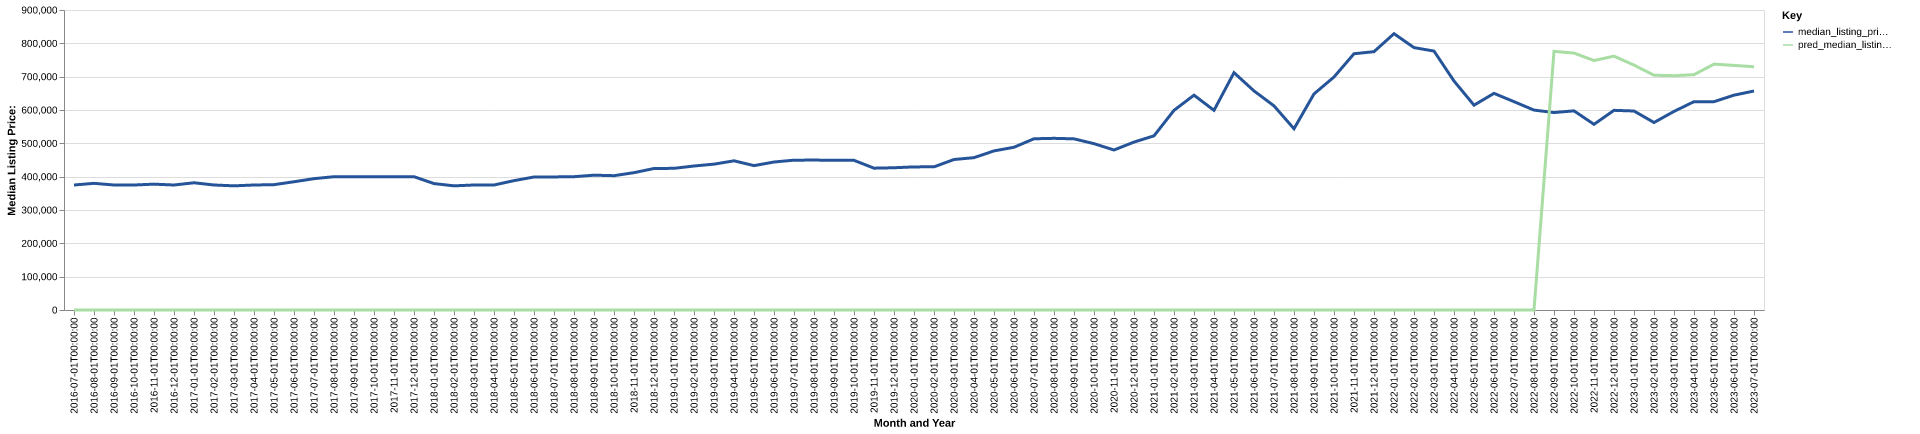

The file beside this chart, header and first rows:
date, time_idx, median_listing_price, thirty_year_interest_rate_five, month, county_name, active_listing_count, median_days_on_market, pred_median_listing_price, month_year
2016-07-01, 0, 375000, 3.72, 7, transylvania, nc, 678.0, 99.0, 0, Jul-2016
2016-08-01, 1, 380000, 3.73, 8, transylvania, nc, 657.0, 106.0, 0, Aug-2016
2016-09-01, 2, 375000, 3.66, 9, transylvania, nc, 661.0, 110.0, 0, Sep-2016
2016-10-01, 3, 375000, 3.64, 10, transylvania, nc, 655.0, 118.0, 0, Oct-2016
2016-11-01, 4, 377500, 3.66, 11, transylvania, nc, 614.0, 127.0, 0, Nov-2016
2016-12-01, 5, 375000, 3.48, 12, transylvania, nc, 569.0, 138.0, 0, Dec-2016
2017-01-01, 6, 381667, 3.45, 1, transylvania, nc, 504.0, 158.0, 0, Jan-2017
2017-02-01, 7, 375000, 3.5, 2, transylvania, nc, 492.0, 157.0, 0, Feb-2017
2017-03-01, 8, 372500, 3.52, 3, transylvania, nc, 500.0, 155.0, 0, Mar-2017
2017-04-01, 9, 375000, 4.03, 4, transylvania, nc, 528.0, 131.0, 0, Apr-2017
2017-05-01, 10, 376000, 4.32, 5, transylvania, nc, 541.0, 87.0, 0, May-2017
2017-06-01, 11, 384750, 4.2, 6, transylvania, nc, 558.0, 82.0, 0, Jun-2017
2017-07-01, 12, 394000, 4.19, 7, transylvania, nc, 573.0, 82.0, 0, Jul-2017
2017-08-01, 13, 399900, 4.3, 8, transylvania, nc, 552.0, 88.0, 0, Aug-2017
2017-09-01, 14, 399900, 4.1, 9, transylvania, nc, 545.0, 100.0, 0, Sep-2017
2017-10-01, 15, 399900, 4.05, 10, transylvania, nc, 506.0, 119.0, 0, Oct-2017
2017-11-01, 16, 399450, 3.94, 11, transylvania, nc, 487.0, 119.0, 0, Nov-2017
2017-12-01, 17, 399900, 4.03, 12, transylvania, nc, 452.0, 130.0, 0, Dec-2017
2018-01-01, 18, 379225, 3.93, 1, transylvania, nc, 483.0, 135.0, 0, Jan-2018
2018-02-01, 19, 372500, 3.83, 2, transylvania, nc, 467.0, 87.0, 0, Feb-2018
2018-03-01, 20, 375000, 3.94, 3, transylvania, nc, 469.0, 94.0, 0, Mar-2018
2018-04-01, 21, 374975, 3.95, 4, transylvania, nc, 471.0, 104.0, 0, Apr-2018
2018-05-01, 22, 388100, 3.99, 5, transylvania, nc, 484.0, 97.0, 0, May-2018
2018-06-01, 23, 399000, 4.15, 6, transylvania, nc, 457.0, 92.0, 0, Jun-2018
2018-07-01, 24, 399225, 4.4, 7, transylvania, nc, 477.0, 92.0, 0, Jul-2018
2018-08-01, 25, 399925, 4.46, 8, transylvania, nc, 465.0, 96.0, 0, Aug-2018
2018-09-01, 26, 404450, 4.58, 9, transylvania, nc, 469.0, 103.0, 0, Sep-2018
2018-10-01, 27, 402975, 4.66, 10, transylvania, nc, 471.0, 114.0, 0, Oct-2018
2018-11-01, 28, 412000, 4.62, 11, transylvania, nc, 451.0, 121.0, 0, Nov-2018
2018-12-01, 29, 424500, 4.54, 12, transylvania, nc, 424.0, 124.0, 0, Dec-2018
2019-01-01, 30, 425000, 4.6, 1, transylvania, nc, 371.0, 136.0, 0, Jan-2019
2019-02-01, 31, 432000, 4.72, 2, transylvania, nc, 366.0, 132.0, 0, Feb-2019
2019-03-01, 32, 437571, 4.9, 3, transylvania, nc, 375.0, 119.0, 0, Mar-2019
2019-04-01, 33, 447571, 4.94, 4, transylvania, nc, 389.0, 99.0, 0, Apr-2019
2019-05-01, 34, 433125, 4.75, 5, transylvania, nc, 425.0, 82.0, 0, May-2019
2019-06-01, 35, 444000, 4.51, 6, transylvania, nc, 443.0, 85.0, 0, Jun-2019
2019-07-01, 36, 449500, 4.41, 7, transylvania, nc, 447.0, 85.0, 0, Jul-2019
2019-08-01, 37, 449727, 4.41, 8, transylvania, nc, 475.0, 92.0, 0, Aug-2019
2019-09-01, 38, 449318, 4.2, 9, transylvania, nc, 463.0, 99.0, 0, Sep-2019
2019-10-01, 39, 449000, 4.14, 10, transylvania, nc, 450.0, 107.0, 0, Oct-2019
2019-11-01, 40, 425500, 3.84, 11, transylvania, nc, 411.0, 123.0, 0, Nov-2019
2019-12-01, 41, 426750, 3.81, 12, transylvania, nc, 374.0, 138.0, 0, Dec-2019
2020-01-01, 42, 429338, 3.75, 1, transylvania, nc, 342.0, 145.0, 0, Jan-2020
2020-02-01, 43, 429450, 3.73, 2, transylvania, nc, 341.0, 146.0, 0, Feb-2020
2020-03-01, 44, 451500, 3.78, 3, transylvania, nc, 333.0, 136.0, 0, Mar-2020
2020-04-01, 45, 457000, 3.75, 4, transylvania, nc, 340.0, 108.0, 0, Apr-2020
2020-05-01, 46, 477300, 3.74, 5, transylvania, nc, 335.0, 113.0, 0, May-2020
2020-06-01, 47, 488225, 3.72, 6, transylvania, nc, 315.0, 116.0, 0, Jun-2020
2020-07-01, 48, 513700, 3.49, 7, transylvania, nc, 275.0, 102.0, 0, Jul-2020
2020-08-01, 49, 515000, 3.65, 8, transylvania, nc, 238.0, 79.0, 0, Aug-2020
2020-09-01, 50, 513450, 3.33, 9, transylvania, nc, 209.0, 68.0, 0, Sep-2020
2020-10-01, 51, 499000, 3.28, 10, transylvania, nc, 200.0, 64.0, 0, Oct-2020
2020-11-01, 52, 480000, 3.21, 11, transylvania, nc, 180.0, 73.0, 0, Nov-2020
2020-12-01, 53, 503750, 3.07, 12, transylvania, nc, 164.0, 81.0, 0, Dec-2020
2021-01-01, 54, 522500, 2.99, 1, transylvania, nc, 142.0, 84.0, 0, Jan-2021
2021-02-01, 55, 599000, 2.93, 2, transylvania, nc, 115.0, 87.0, 0, Feb-2021
2021-03-01, 56, 644500, 2.88, 3, transylvania, nc, 112.0, 74.0, 0, Mar-2021
2021-04-01, 57, 599000, 2.84, 4, transylvania, nc, 111.0, 64.0, 0, Apr-2021
2021-05-01, 58, 712000, 2.71, 5, transylvania, nc, 116.0, 55.0, 0, May-2021
2021-06-01, 59, 657250, 2.79, 6, transylvania, nc, 121.0, 58.0, 0, Jun-2021
... 25 more rows
